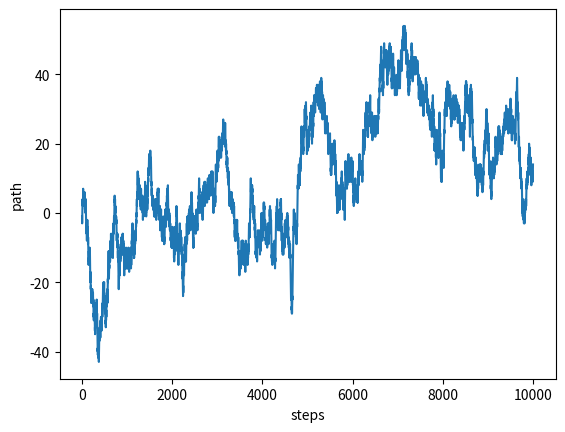

The matplotlib source for this figure:
import numpy as np
from matplotlib import pyplot as plt

path = 0
xs = []
path_length = 10000
for i in range(path_length):
    step = np.random.choice([1,-1], p=[0.5,0.5])
    path += step
    xs.append(path)

plt.plot(xs)
plt.xlabel("steps")
plt.ylabel("path")
plt.show()